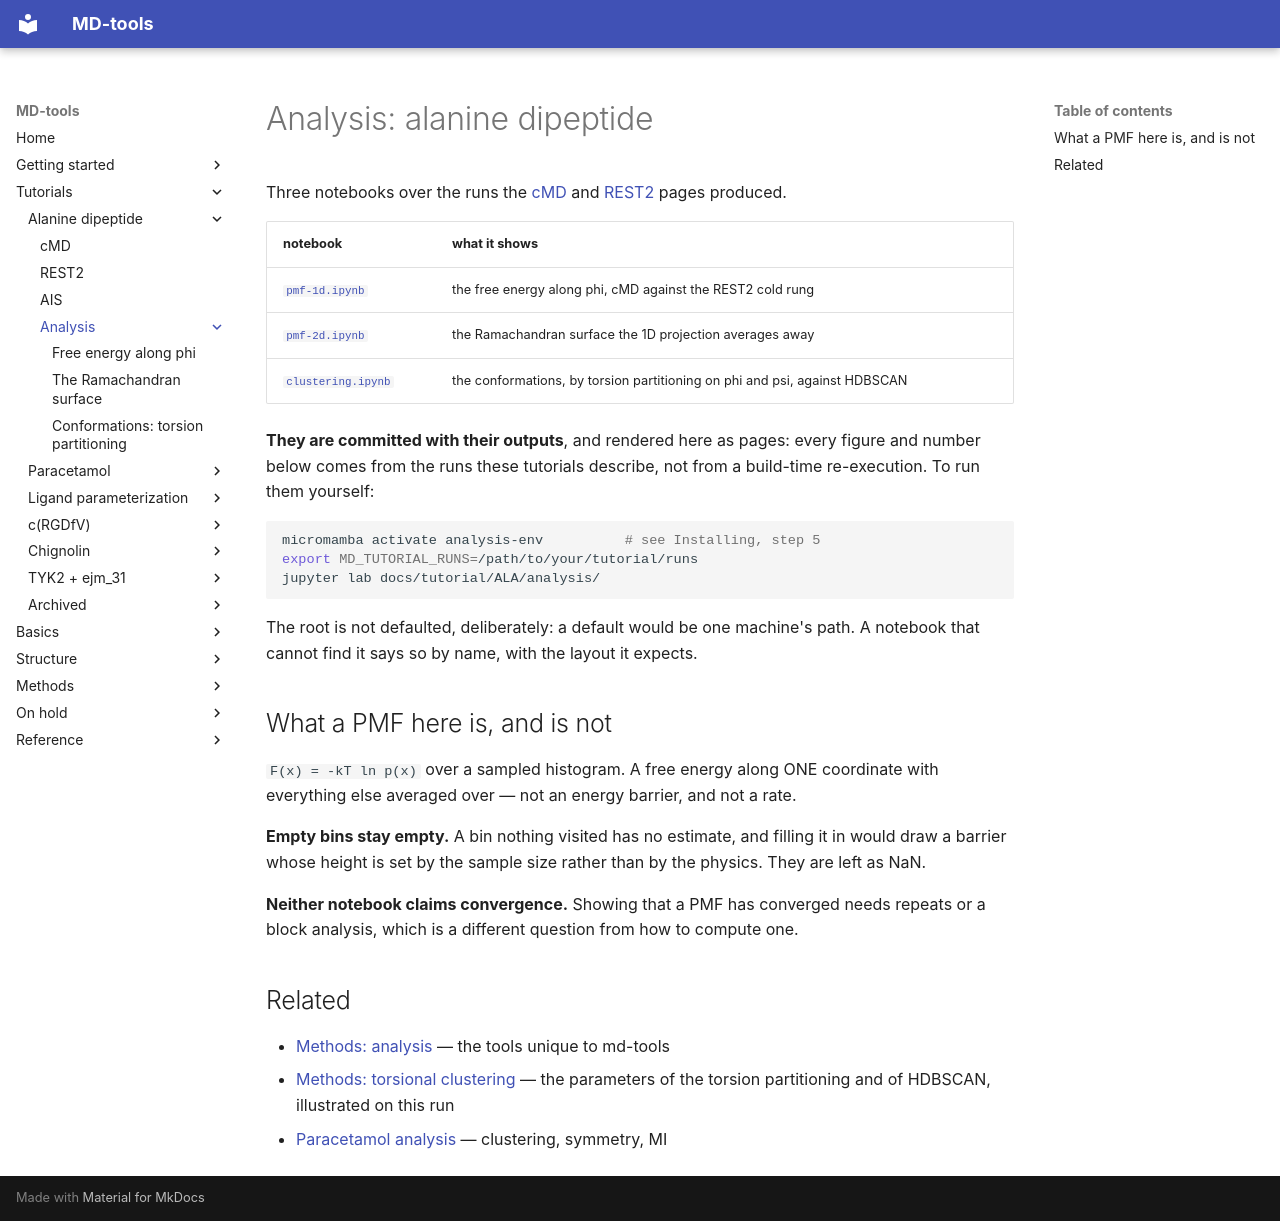

repository: csy0000/MD-tools · page: tutorial/ALA/analysis/index.html · generator: mkdocs

# Analysis: alanine dipeptide

Three notebooks over the runs the [cMD](../cMD.md) and [REST2](../REST2.md) pages produced.

| notebook | what it shows |
|---|---|
| [`pmf-1d.ipynb`](pmf-1d.ipynb) | the free energy along phi, cMD against the REST2 cold rung |
| [`pmf-2d.ipynb`](pmf-2d.ipynb) | the Ramachandran surface the 1D projection averages away |
| [`clustering.ipynb`](clustering.ipynb) | the conformations, by torsion partitioning on phi and psi, against HDBSCAN |

**They are committed with their outputs**, and rendered here as pages: every figure and number
below comes from the runs these tutorials describe, not from a build-time re-execution. To run
them yourself:

```bash
micromamba activate analysis-env          # see Installing, step 5
export MD_TUTORIAL_RUNS=/path/to/your/tutorial/runs
jupyter lab docs/tutorial/ALA/analysis/
```

The root is not defaulted, deliberately: a default would be one machine's path. A notebook that
cannot find it says so by name, with the layout it expects.

## What a PMF here is, and is not

`F(x) = -kT ln p(x)` over a sampled histogram. A free energy along ONE coordinate with everything
else averaged over — not an energy barrier, and not a rate.

**Empty bins stay empty.** A bin nothing visited has no estimate, and filling it in would draw a
barrier whose height is set by the sample size rather than by the physics. They are left as NaN.

**Neither notebook claims convergence.** Showing that a PMF has converged needs repeats or a block
analysis, which is a different question from how to compute one.

## Related

* [Methods: analysis](../../../openmm_methods/analysis/README.md) — the tools unique to md-tools
* [Methods: torsional clustering](../../../openmm_methods/analysis/torsional-clustering/torsion-partitioning.ipynb) — the parameters of the torsion partitioning and of HDBSCAN, illustrated on this run
* [Paracetamol analysis](../../paracetamol/analysis/index.md) — clustering, symmetry, MI
